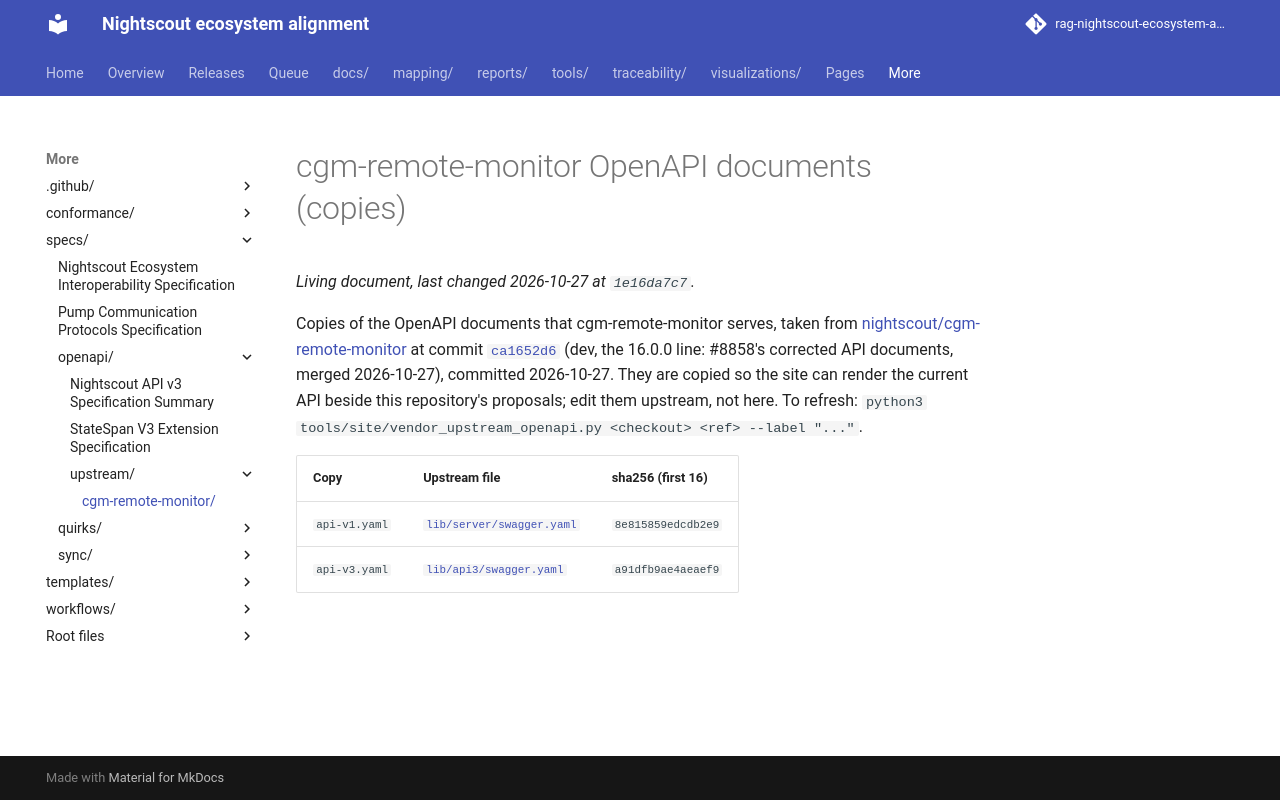

repository: bewest/rag-nightscout-ecosystem-alignment · page: specs/openapi/upstream/cgm-remote-monitor/index.html · generator: mkdocs

# cgm-remote-monitor OpenAPI documents (copies)

Copies of the OpenAPI documents that cgm-remote-monitor serves, taken from
[nightscout/cgm-remote-monitor](https://github.com/nightscout/cgm-remote-monitor) at commit
[`ca1652d6`](https://github.com/nightscout/cgm-remote-monitor/commit/ca1652d6071eb8651b87a7310411b8c6b86ea018) (dev, the 16.0.0 line: #8858's corrected API documents, merged 2026-10-27), committed 2026-10-27.
They are copied so the site can render the current API beside this
repository's proposals; edit them upstream, not here. To refresh:
`python3 tools/site/vendor_upstream_openapi.py <checkout> <ref> --label "..."`.

| Copy | Upstream file | sha256 (first 16) |
|---|---|---|
| `api-v1.yaml` | [`lib/server/swagger.yaml`](https://github.com/nightscout/cgm-remote-monitor/blob/ca1652d6071eb8651b87a7310411b8c6b86ea018/lib/server/swagger.yaml) | `8e815859edcdb2e9` |
| `api-v3.yaml` | [`lib/api3/swagger.yaml`](https://github.com/nightscout/cgm-remote-monitor/blob/ca1652d6071eb8651b87a7310411b8c6b86ea018/lib/api3/swagger.yaml) | `a91dfb9ae4aeaef9` |
